The GitHub repository dontlikejs/data contains a labelled image folder "images" with 3 categories: moderate fog, thick fog, thin fog. Examples follow, each with its label.

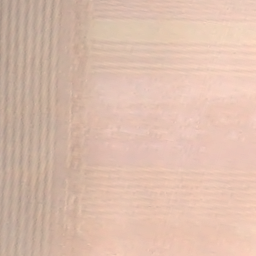
Label: thick fog

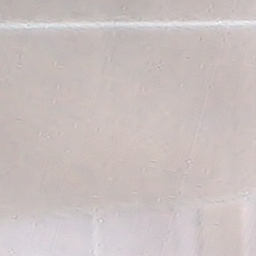
Label: thick fog

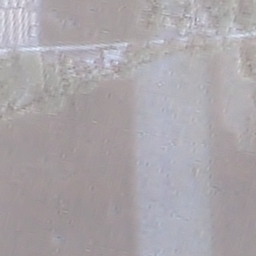
Label: moderate fog

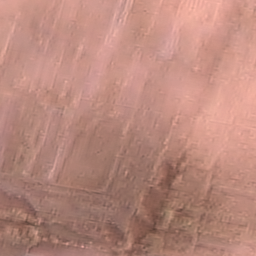
Label: thin fog

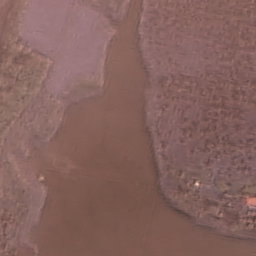
Label: thin fog

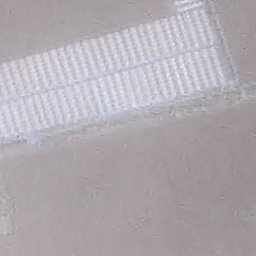
Label: moderate fog
